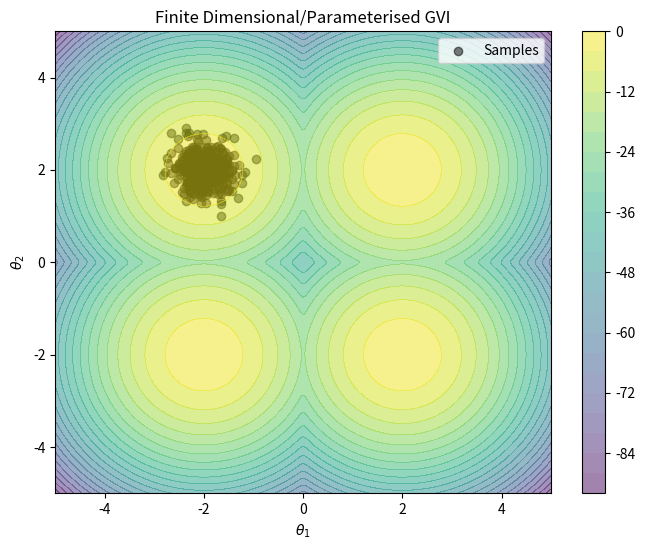

Reproduce this figure in Python.
import numpy as np
import matplotlib.pyplot as plt
from scipy.stats import multivariate_normal

# Define parameters for the mixture components
mean1 = np.array([-2, 2])
mean2 = np.array([2, 2])
mean3 = np.array([-2, -2])
mean4 = np.array([2, -2])

cov1 = np.array([[0.1, 0], [0, 0.1]])
cov2 = cov1
cov3 = cov1
cov4 = cov1

#cov2 = np.array([[0.5, -0.3], [-0.3, 0.5]])
#cov3 = np.array([[0.5, 0.3], [0.3, 0.5]])
#cov4 = np.array([[0.5, -0.3], [-0.3, 0.5]])

weights = [0.25, 0.25, 0.25, 0.25]

# Number of samples to generate
n_samples = 400

# Generate samples from the mixture distribution
samples = []
for _ in range(n_samples):
    component = np.random.choice(4, p=weights)
    if component == 0:
        sample = np.random.multivariate_normal(mean1, cov1)
    elif component == 1:
        sample = np.random.multivariate_normal(mean2, cov2)
    elif component == 2:
        sample = np.random.multivariate_normal(mean3, cov3)
    else:
        sample = np.random.multivariate_normal(mean4, cov4)
    samples.append(sample)

samples = np.array(samples)
samples = np.random.multivariate_normal(mean1,cov1,size=n_samples)


# Plot the samples
plt.figure(figsize=(8, 6))
plt.scatter(samples[:, 0], samples[:, 1], alpha=0.5, label='Samples',color='black')

# Define a grid to evaluate the log density
x, y = np.meshgrid(np.linspace(-5, 5, 400), np.linspace(-5, 5, 400))
pos = np.dstack((x, y))

# Calculate the log density for each component and sum them
log_density = 0
for i, (mean, cov) in enumerate(zip([mean1, mean2, mean3, mean4], [cov1, cov2, cov3, cov4])):
    component_density = multivariate_normal(mean=mean, cov=cov)
    log_density += weights[i] * component_density.logpdf(pos)

density = 0
means = [mean1,mean2,mean3,mean4]
covs = [cov1,cov2,cov3,cov4]
for i in range(0,4):
    component_density = multivariate_normal(mean=means[i], cov=covs[i])
    density += weights[i] * component_density.pdf(pos)





# Plot the log density
plt.contourf(x, y, np.log(density), levels=25, cmap='viridis', alpha=0.5)
plt.colorbar()
plt.title('Finite Dimensional/Parameterised GVI')
plt.xlabel(r'$\theta_1$')
plt.ylabel(r'$\theta_2$')
plt.legend()
plt.show()
